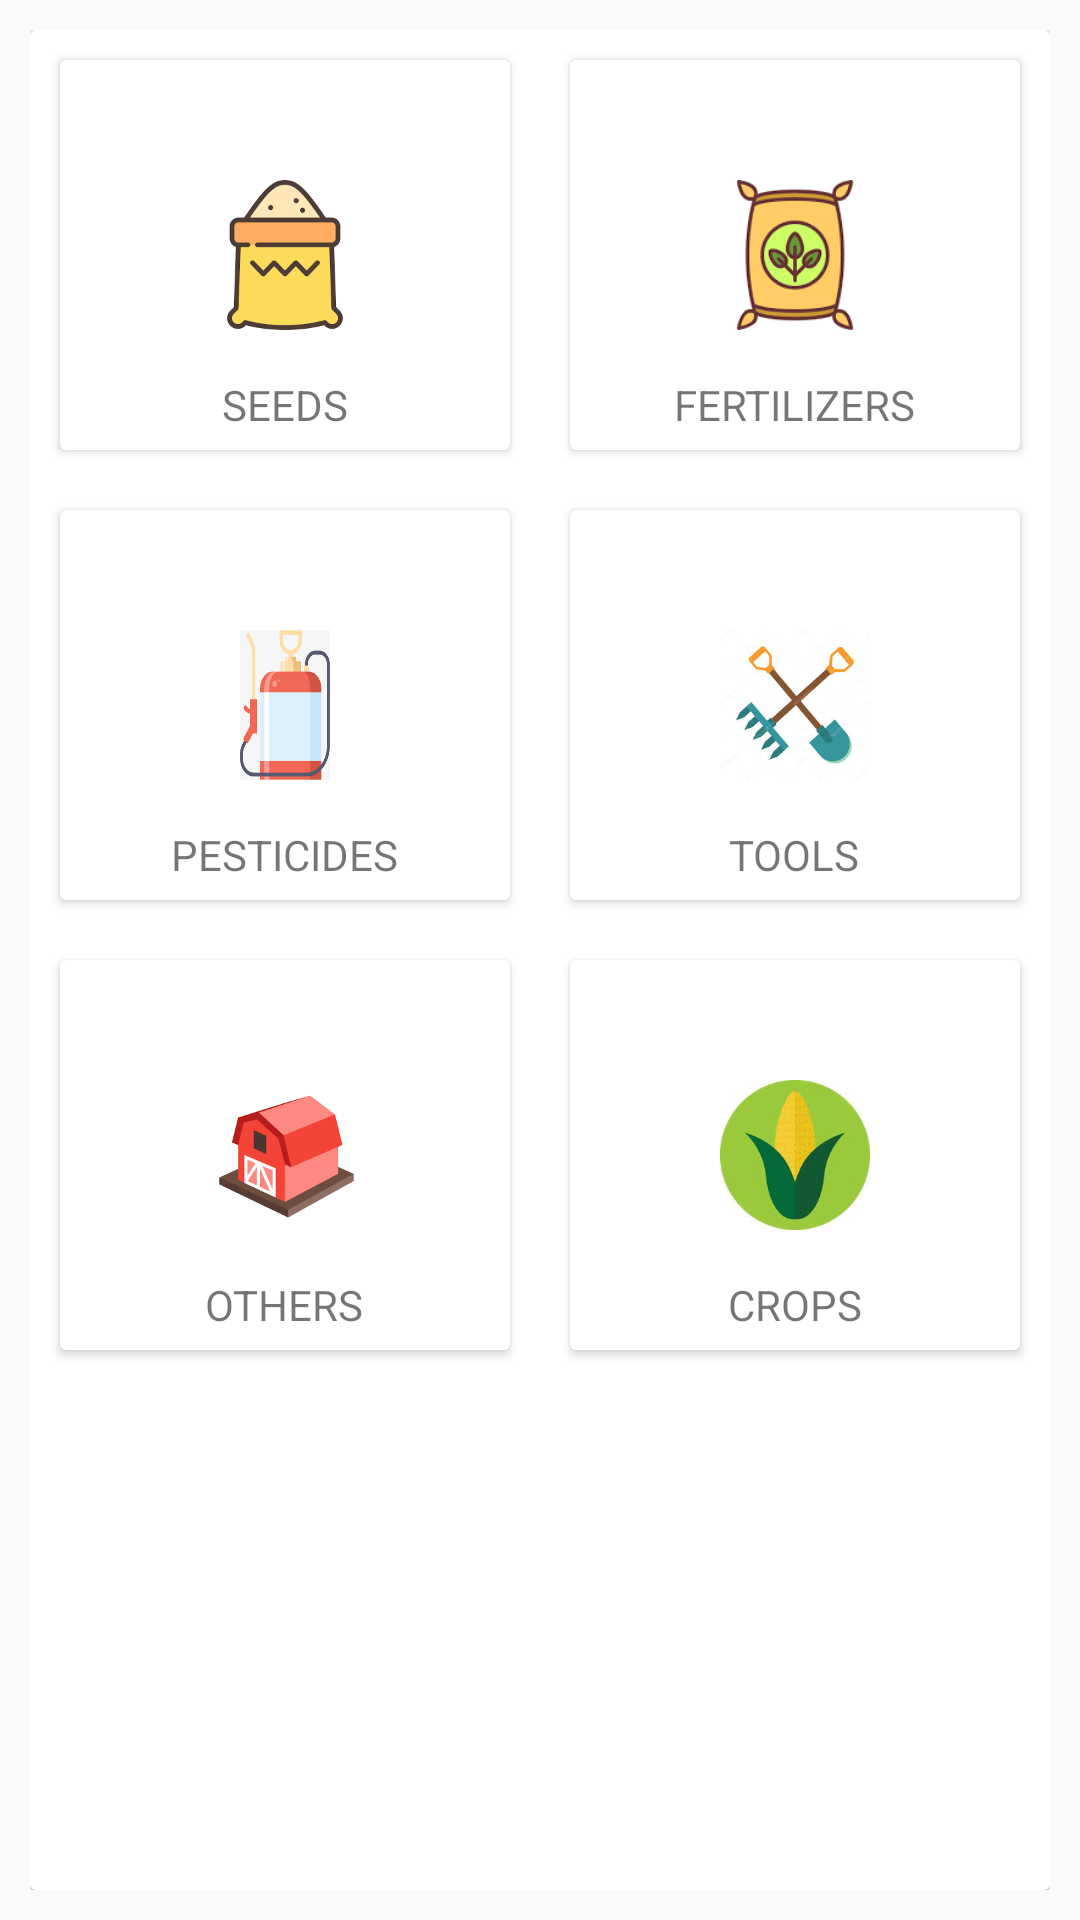

Android layout source for this screen:
<!-- AndroidManifest.xml: application theme AppTheme -->
<!-- res/layout/activity_farmer_buy.xml -->
<?xml version="1.0" encoding="utf-8"?>
<RelativeLayout xmlns:android="http://schemas.android.com/apk/res/android"
    xmlns:app="http://schemas.android.com/apk/res-auto"
    xmlns:tools="http://schemas.android.com/tools"
    android:orientation="vertical"
    android:layout_width="match_parent"
    android:layout_height="match_parent"
    android:padding="10dp"
    tools:context="com.example.sihagriculture.FarmerBuyActivity">
    <ListView
        android:layout_width="match_parent"
        android:layout_height="match_parent"
        android:id="@+id/typenames"
        android:visibility="visible"
        ></ListView>
    <android.support.v7.widget.CardView
        android:layout_width="match_parent"
        android:layout_height="match_parent"
        android:id="@+id/cardview"
        >
        <LinearLayout
            android:layout_width="match_parent"
            android:layout_height="match_parent"
            android:orientation="vertical"
            >
            <LinearLayout
                android:layout_width="match_parent"
                android:layout_height="150dp"
                android:orientation="horizontal"
                >
                <android.support.v7.widget.CardView
                    android:layout_width="match_parent"
                    android:layout_height="match_parent"
                    android:background="#ffff"
                    android:layout_margin="10dp"
                    android:layout_weight="1"
                    android:text="SEEDS"
                    android:id="@+id/seeds"
                    >
                    <ImageView
                        android:layout_marginVertical="40dp"
                        android:layout_marginHorizontal="50dp"
                        android:layout_width="match_parent"
                        android:layout_height="match_parent"
                        android:background="@drawable/sack"
                        />
                    <TextView
                        android:layout_width="wrap_content"
                        android:layout_height="wrap_content"
                        android:layout_gravity="center"
                        android:layout_marginTop="50dp"
                        android:text="SEEDS"
                        />
                </android.support.v7.widget.CardView>
                <android.support.v7.widget.CardView
                    android:layout_width="match_parent"
                    android:layout_height="match_parent"
                    android:layout_weight="1"
                    android:background="#ffff"
                    android:text="FERTILIZERS"
                    android:id="@+id/fertilizers"
                    android:layout_margin="10dp"
                    >
                    <ImageView
                        android:layout_marginVertical="40dp"
                        android:layout_marginHorizontal="50dp"
                        android:layout_width="match_parent"
                        android:layout_height="match_parent"
                        android:background="@drawable/fertilizer"
                        />
                    <TextView
                        android:layout_width="wrap_content"
                        android:layout_height="wrap_content"
                        android:layout_gravity="center"
                        android:layout_marginTop="50dp"
                        android:text="FERTILIZERS"
                        />
                </android.support.v7.widget.CardView>
            </LinearLayout>
            <LinearLayout
                android:layout_width="match_parent"
                android:layout_height="150dp"
                android:orientation="horizontal"
                >
                <android.support.v7.widget.CardView
                    android:layout_width="match_parent"
                    android:layout_height="match_parent"
                    android:background="#ffff"
                    android:layout_margin="10dp"
                    android:layout_weight="1"
                    android:text="PESTICIDES"
                    android:id="@+id/pesticides"
                    >
                    <ImageView
                        android:layout_marginVertical="40dp"
                        android:layout_marginHorizontal="60dp"
                        android:layout_width="match_parent"
                        android:layout_height="match_parent"
                        android:background="@drawable/pesticide"
                        />
                    <TextView
                        android:layout_width="wrap_content"
                        android:layout_height="wrap_content"
                        android:layout_gravity="center"
                        android:layout_marginTop="50dp"
                        android:text="PESTICIDES"
                        />
                </android.support.v7.widget.CardView>
                <android.support.v7.widget.CardView
                    android:layout_width="match_parent"
                    android:layout_height="match_parent"
                    android:layout_weight="1"
                    android:background="#ffff"
                    android:text="TOOLS"
                    android:id="@+id/tools"
                    android:layout_margin="10dp"
                    >
                    <ImageView
                        android:layout_marginVertical="40dp"
                        android:layout_marginHorizontal="50dp"
                        android:layout_width="match_parent"
                        android:layout_height="match_parent"
                        android:background="@drawable/tools"
                        />
                    <TextView
                        android:layout_width="wrap_content"
                        android:layout_height="wrap_content"
                        android:layout_gravity="center"
                        android:layout_marginTop="50dp"
                        android:text="TOOLS"
                        />
                </android.support.v7.widget.CardView>
            </LinearLayout>
            <LinearLayout
                android:layout_width="match_parent"
                android:layout_height="150dp"
                android:orientation="horizontal"
                >
                <android.support.v7.widget.CardView
                    android:layout_width="match_parent"
                    android:layout_height="match_parent"
                    android:background="#ffff"
                    android:layout_margin="10dp"
                    android:layout_weight="1"
                    android:text="OTHERS"
                    android:id="@+id/others"
                    >
                    <ImageView
                        android:layout_marginVertical="40dp"
                        android:layout_marginHorizontal="50dp"
                        android:layout_width="match_parent"
                        android:layout_height="match_parent"
                        android:background="@drawable/others"
                        />
                    <TextView
                        android:layout_width="wrap_content"
                        android:layout_height="wrap_content"
                        android:layout_gravity="center"
                        android:layout_marginTop="50dp"
                        android:text="OTHERS"
                        />
                </android.support.v7.widget.CardView>
                <android.support.v7.widget.CardView
                    android:layout_width="match_parent"
                    android:layout_height="match_parent"
                    android:background="#ffff"
                    android:layout_margin="10dp"
                    android:layout_weight="1"
                    android:text="CROPS"
                    android:id="@+id/crops"
                    >

                    <ImageView
                        android:layout_marginVertical="40dp"
                        android:layout_marginHorizontal="50dp"
                        android:layout_width="match_parent"
                        android:layout_height="match_parent"
                        android:background="@drawable/crops"
                        />
                    <TextView
                        android:layout_width="wrap_content"
                        android:layout_height="wrap_content"
                        android:layout_gravity="center"
                        android:layout_marginTop="50dp"
                        android:text="CROPS"
                        />
                </android.support.v7.widget.CardView>

            </LinearLayout>
        </LinearLayout>

    </android.support.v7.widget.CardView>

</RelativeLayout>
<!-- resources referenced by this layout -->
<resources>
  <!-- drawable crops: png bitmap (drawable, 5207 bytes) -->
  <!-- drawable fertilizer: png bitmap (drawable, 3621 bytes) -->
  <!-- drawable others: png bitmap (drawable, 3560 bytes) -->
  <!-- drawable pesticide: png bitmap (drawable, 3820 bytes) -->
  <!-- drawable sack: png bitmap (drawable, 4326 bytes) -->
  <!-- drawable tools: png bitmap (drawable, 6880 bytes) -->
  <style name="AppTheme" parent="Theme.AppCompat.Light.DarkActionBar">
          
          <item name="colorPrimary">@color/colorPrimary</item>
          <item name="colorPrimaryDark">@color/colorPrimaryDark</item>
          <item name="colorAccent">@color/colorAccent</item>
      </style>
  <color name="colorPrimary">#00a128</color>
  <color name="colorPrimaryDark">#00a128</color>
  <color name="colorAccent">#badc16</color>
</resources>
